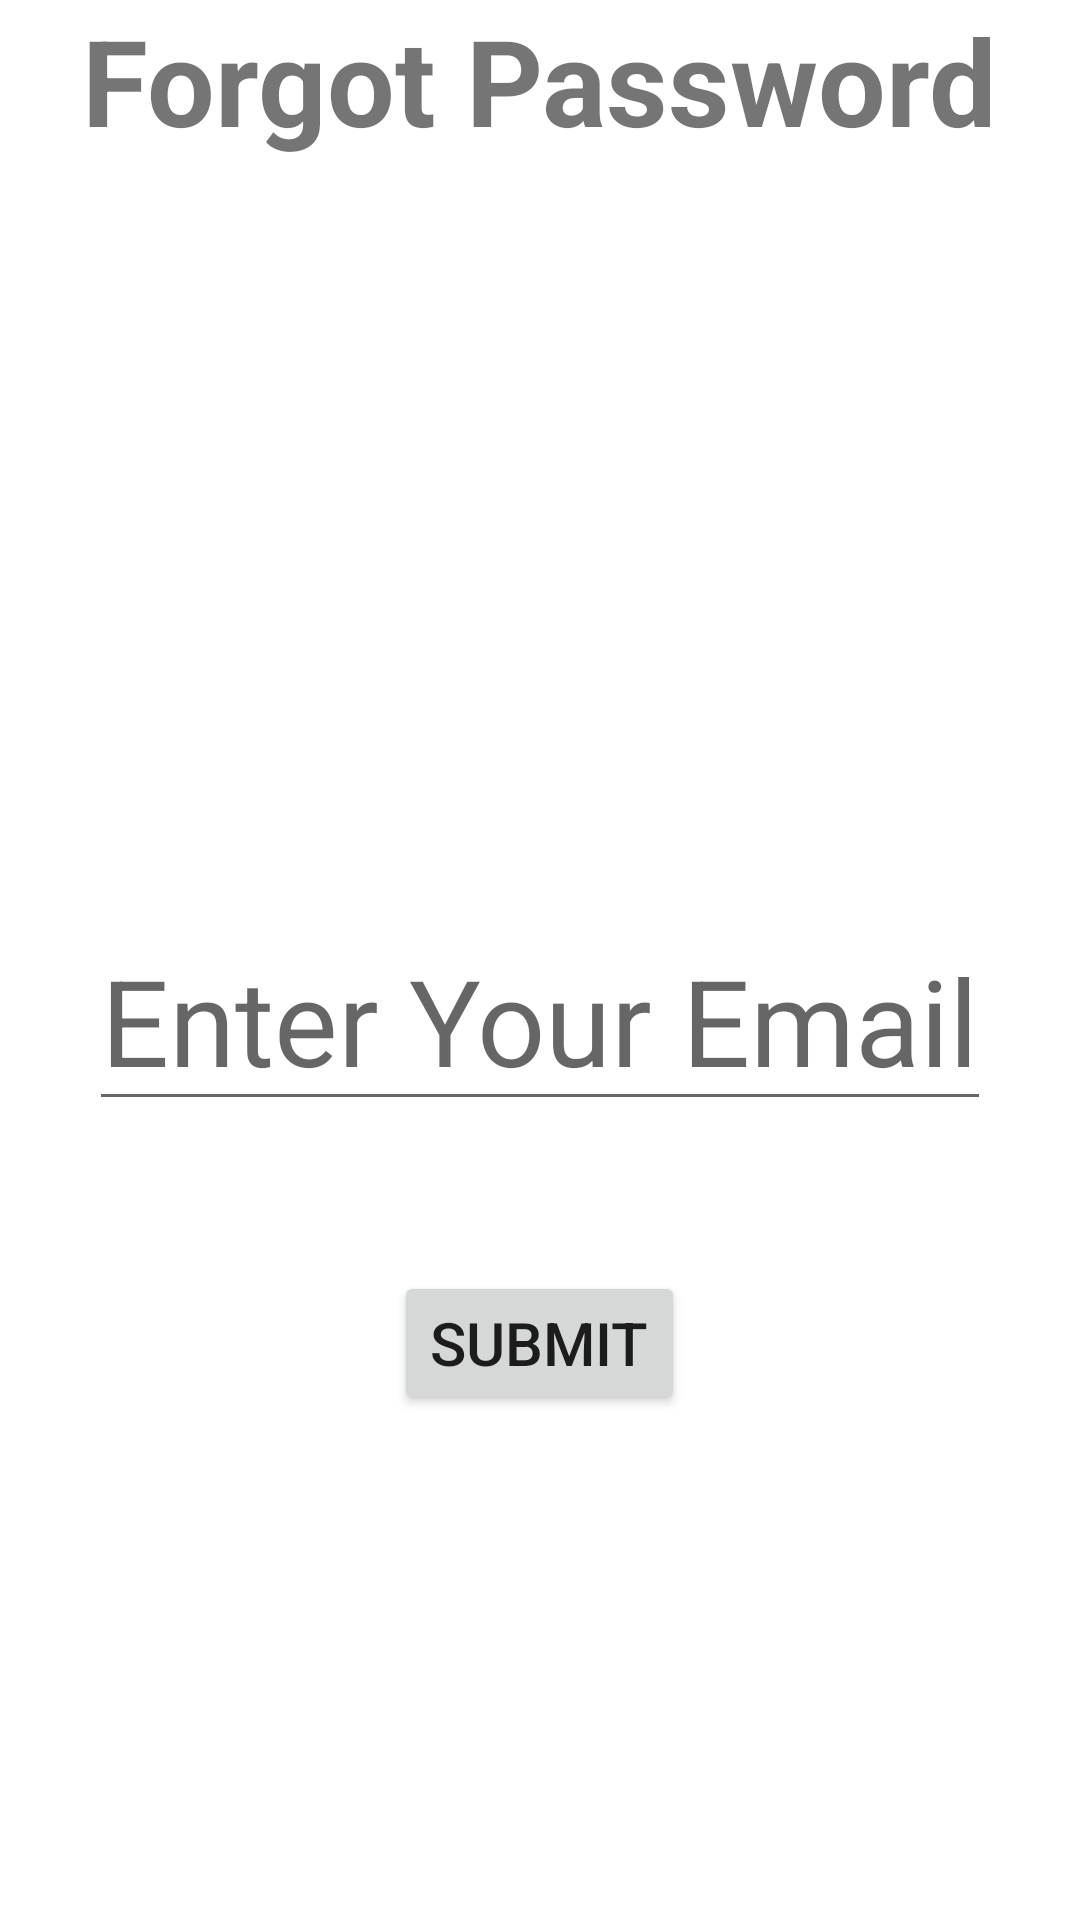

The Android layout XML behind this screen, and the referenced resources:
<!-- AndroidManifest.xml: application theme Theme.Newhcss -->
<!-- res/layout/activity_forgotpass.xml -->
<?xml version="1.0" encoding="utf-8"?>
<LinearLayout xmlns:android="http://schemas.android.com/apk/res/android"
    xmlns:app="http://schemas.android.com/apk/res-auto"
    xmlns:tools="http://schemas.android.com/tools"
    android:layout_width="match_parent"
    android:layout_height="match_parent"
    android:orientation="vertical"
    android:layout_gravity="center_horizontal"
    tools:context=".Forgotpass">
    <TextView
        android:layout_width="wrap_content"
        android:layout_height="wrap_content"
        android:text="Forgot Password"
        android:textSize="40dp"
        android:layout_gravity="center_horizontal"
        android:textStyle="bold"/>
    <EditText
        android:id="@+id/emal"
        android:layout_width="wrap_content"
        android:layout_height="wrap_content"
        android:hint="Enter Your Email"
        android:layout_gravity="center_horizontal"
        android:textSize="40dp"
        android:layout_marginTop="250dp"/>
    <Button
        android:id="@+id/submi"
        android:layout_width="wrap_content"
        android:layout_height="wrap_content"
        android:layout_gravity="center_horizontal"
        android:text="submit"
        android:textSize="20dp"
        android:layout_marginTop="50dp"/>




</LinearLayout>
<!-- resources referenced by this layout -->
<resources>
  <style name="Theme.Newhcss" parent="Theme.MaterialComponents.DayNight.DarkActionBar">
          
          <item name="colorPrimary">@color/purple_500</item>
          <item name="colorPrimaryVariant">@color/purple_700</item>
          <item name="colorOnPrimary">@color/white</item>
          
          <item name="colorSecondary">@color/teal_200</item>
          <item name="colorSecondaryVariant">@color/teal_700</item>
          <item name="colorOnSecondary">@color/black</item>
          
          <item name="android:statusBarColor">?attr/colorPrimaryVariant</item>
          
      </style>
  <!-- not gathered from this repository: default colours our renderer supplied (Android Studio template values) -->
  <color name="purple_500">#FF6200EE</color>
  <color name="purple_700">#FF3700B3</color>
  <color name="teal_200">#FF03DAC5</color>
  <color name="teal_700">#FF018786</color>
  <color name="black">#FF000000</color>
  <color name="white">#FFFFFFFF</color>
</resources>
